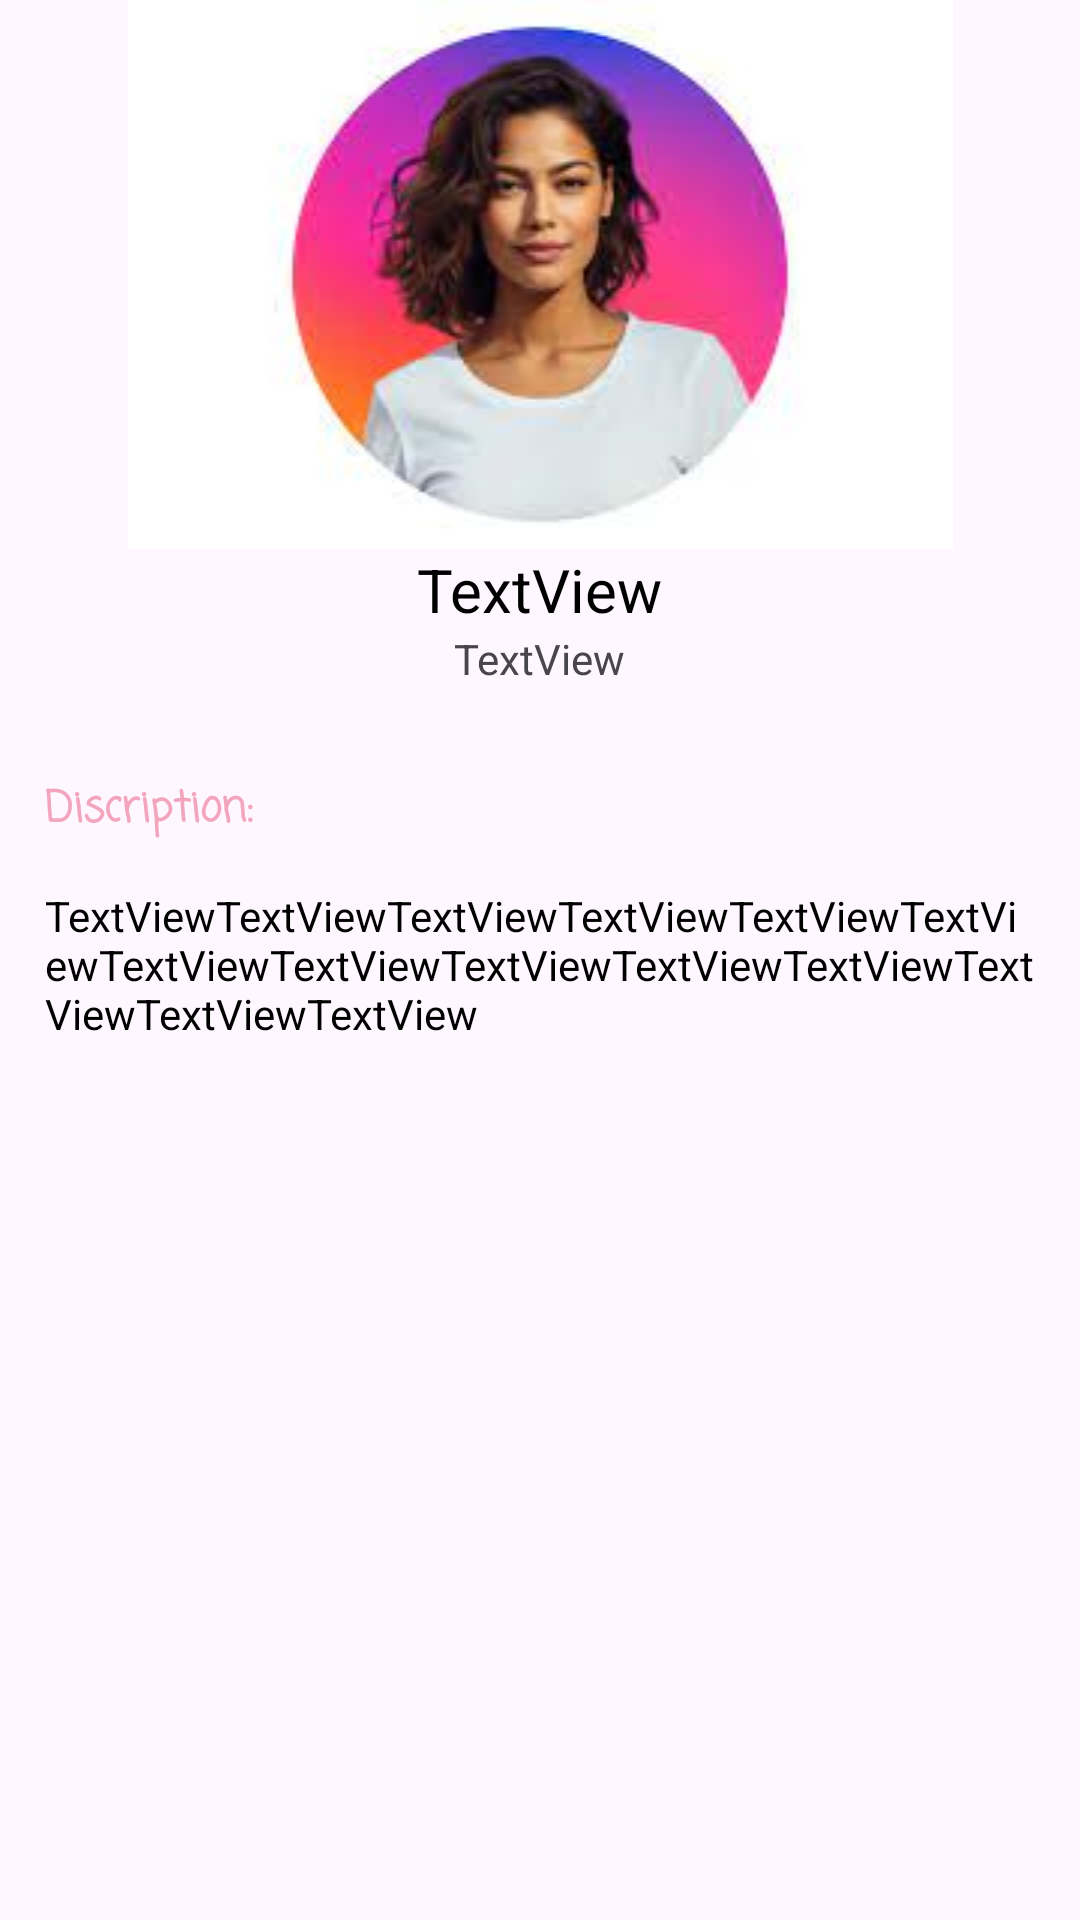

The Android layout XML behind this screen, and the referenced resources:
<!-- AndroidManifest.xml: application theme Theme.Meet6 -->
<!-- res/layout/page2.xml -->
<?xml version="1.0" encoding="utf-8"?>
<LinearLayout xmlns:android="http://schemas.android.com/apk/res/android"
    xmlns:app="http://schemas.android.com/apk/res-auto"
    xmlns:tools="http://schemas.android.com/tools"
    android:layout_width="match_parent"
    android:layout_height="match_parent"
    android:orientation="vertical"
    tools:context=".page2">


    <ImageView
        android:id="@+id/img"
        android:layout_width="match_parent"
        android:layout_height="wrap_content"
        app:srcCompat="@drawable/img_3" />

    <TextView
        android:id="@+id/name"
        android:layout_width="wrap_content"
        android:layout_height="wrap_content"
        android:layout_gravity="center"
        android:textColor="@color/black"
        android:textSize="20dp"

        android:text="TextView" />

    <TextView
        android:id="@+id/age"
        android:layout_width="wrap_content"
        android:layout_height="wrap_content"
        android:layout_gravity="center"
        android:text="TextView" />
    <TextView
        android:layout_width="wrap_content"
        android:layout_height="wrap_content"
        android:text="Discription:"
        android:textColor="@color/pink"
        android:textStyle="bold"
        android:fontFamily="casual"
        android:layout_marginLeft="15dp"
        android:layout_marginTop="30dp"/>

    <TextView
        android:id="@+id/discription"
        android:layout_width="match_parent"
        android:layout_height="wrap_content"
        android:layout_margin="15dp"
        android:textColor="@color/black"
        android:text="TextViewTextViewTextViewTextViewTextViewTextViewTextViewTextViewTextViewTextViewTextViewTextViewTextViewTextView" />
</LinearLayout>
<!-- resources referenced by this layout -->
<resources>
  <color name="black">#FF000000</color>
  <color name="pink">#F4A5BE</color>
  <!-- drawable img_3: png bitmap (drawable, 66216 bytes) -->
  <style name="Theme.Meet6" parent="Base.Theme.Meet6" />
  <style name="Base.Theme.Meet6" parent="Theme.Material3.DayNight.NoActionBar">
          
          
      </style>
</resources>
